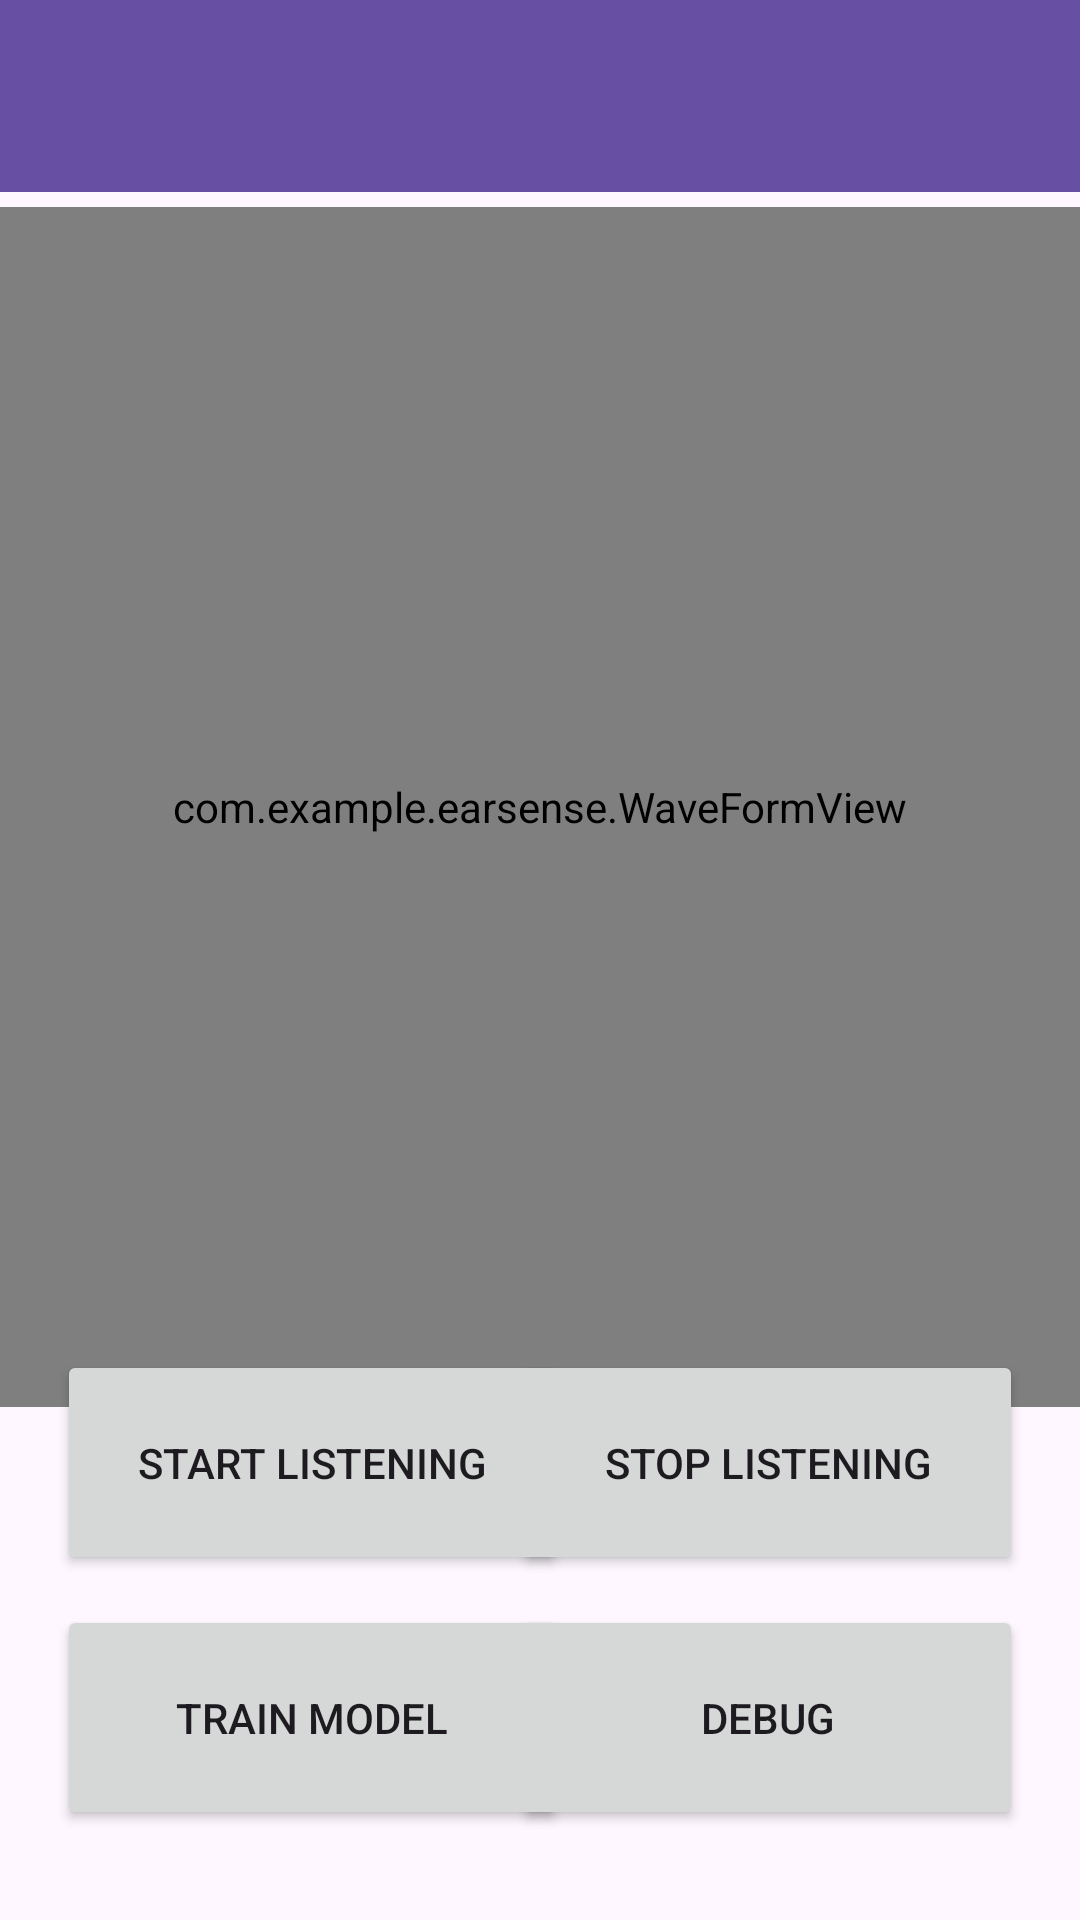

Here is an Android app screen rendered from its layout file. Give the layout XML and the strings, colors and styles it references.
<!-- AndroidManifest.xml: application theme Theme.EarSense -->
<!-- res/layout/activity_breathing.xml -->
<?xml version="1.0" encoding="utf-8"?>
<androidx.constraintlayout.widget.ConstraintLayout xmlns:android="http://schemas.android.com/apk/res/android"
    xmlns:app="http://schemas.android.com/apk/res-auto"
    xmlns:tools="http://schemas.android.com/tools"
    android:id="@+id/main"
    android:layout_width="match_parent"
    android:layout_height="match_parent"
    tools:context=".BreathingActivity">

    <com.google.android.material.appbar.MaterialToolbar
        android:id="@+id/materialToolbar"
        android:layout_width="match_parent"
        android:layout_height="wrap_content"
        android:background="?attr/colorPrimary"
        android:minHeight="?attr/actionBarSize"
        android:theme="?attr/actionBarTheme"
        app:layout_constraintEnd_toEndOf="parent"
        app:layout_constraintStart_toStartOf="parent"
        app:layout_constraintTop_toTopOf="parent" />

    <com.example.earsense.WaveFormView
        android:id="@+id/waveFormView"
        android:layout_width="match_parent"
        android:layout_height="400dp"
        android:layout_marginTop="5dp"
        app:layout_constraintEnd_toEndOf="parent"
        app:layout_constraintStart_toStartOf="parent"
        app:layout_constraintTop_toBottomOf="@id/materialToolbar" />

    <Button
        android:id="@+id/buttonStart"
        android:layout_width="170dp"
        android:layout_height="75dp"
        android:layout_marginBottom="10dp"
        android:text="Start Listening"
        app:layout_constraintBottom_toTopOf="@id/buttonTrainModel"
        app:layout_constraintEnd_toEndOf="parent"
        app:layout_constraintHorizontal_bias="0.1"
        app:layout_constraintStart_toStartOf="parent" />

    <Button
        android:id="@+id/buttonStop"
        android:layout_width="170dp"
        android:layout_height="75dp"
        android:layout_marginBottom="10dp"
        android:text="Stop Listening"
        app:layout_constraintBottom_toTopOf="@id/buttonDebug"
        app:layout_constraintEnd_toEndOf="parent"
        app:layout_constraintHorizontal_bias="0.9"
        app:layout_constraintStart_toStartOf="parent" />

    <Button
        android:id="@+id/buttonDebug"
        android:layout_width="170dp"
        android:layout_height="75dp"
        android:layout_marginBottom="30dp"
        android:text="Debug"
        app:layout_constraintBottom_toBottomOf="parent"
        app:layout_constraintEnd_toEndOf="parent"
        app:layout_constraintHorizontal_bias="0.9"
        app:layout_constraintStart_toStartOf="parent" />

    <Button
        android:id="@+id/buttonTrainModel"
        android:layout_width="170dp"
        android:layout_height="75dp"
        android:layout_marginBottom="30dp"
        android:text="Train Model"
        app:layout_constraintBottom_toBottomOf="parent"
        app:layout_constraintEnd_toEndOf="parent"
        app:layout_constraintHorizontal_bias="0.1"
        app:layout_constraintStart_toStartOf="parent" />

</androidx.constraintlayout.widget.ConstraintLayout>
<!-- resources referenced by this layout -->
<resources>
  <style name="Theme.EarSense" parent="Base.Theme.EarSense" />
  <style name="Base.Theme.EarSense" parent="Theme.Material3.DayNight.NoActionBar">
          
          
      </style>
</resources>
